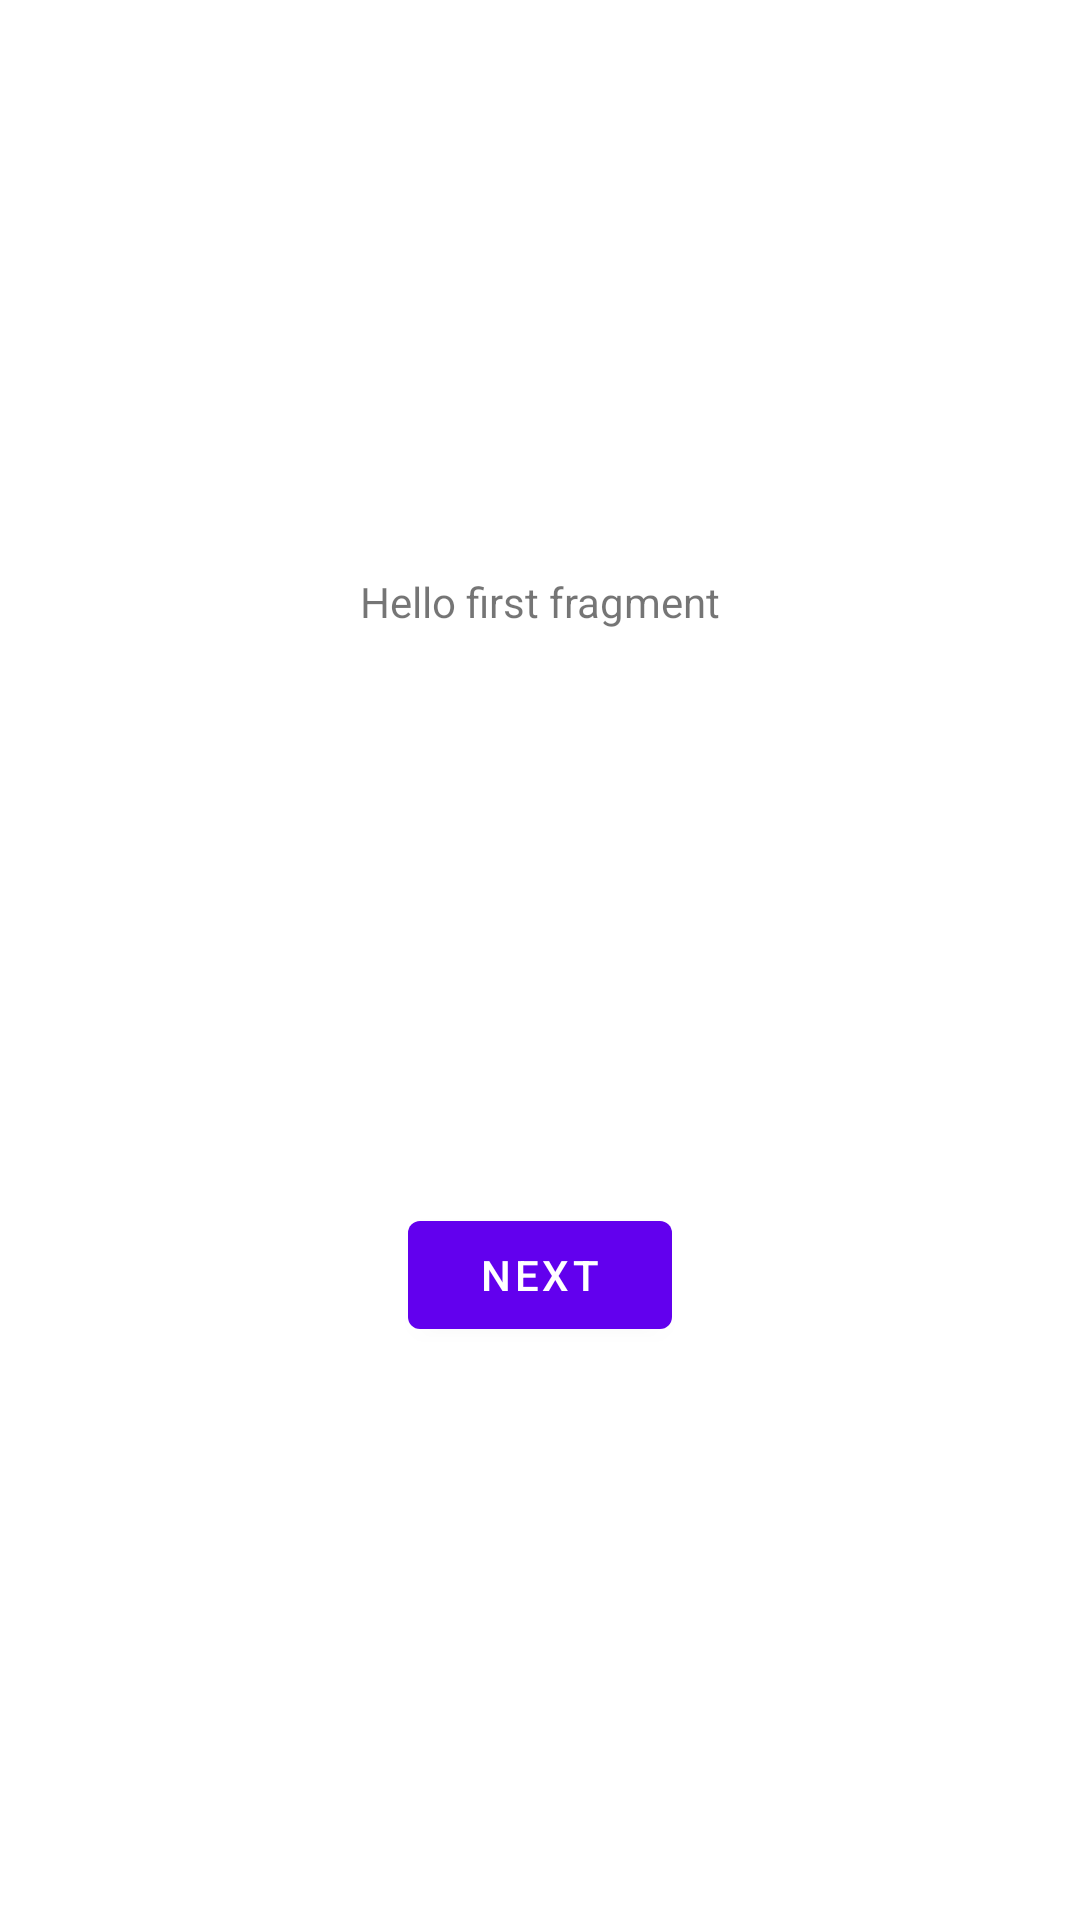

Write the Android layout XML for this screen, with the resource values it uses.
<!-- AndroidManifest.xml: activity theme Theme.JetSunshine.NoActionBar -->
<!-- res/layout/fragment_main.xml -->
<?xml version="1.0" encoding="utf-8"?>
<androidx.constraintlayout.widget.ConstraintLayout xmlns:android="http://schemas.android.com/apk/res/android"
    xmlns:app="http://schemas.android.com/apk/res-auto"
    xmlns:tools="http://schemas.android.com/tools"
    android:layout_width="match_parent"
    android:layout_height="match_parent"
    tools:context=".ui.fragment.MainFragment">

    <TextView
        android:id="@+id/textview_first"
        android:layout_width="wrap_content"
        android:layout_height="wrap_content"
        android:text="@string/hello_first_fragment"
        app:layout_constraintBottom_toTopOf="@id/button_first"
        app:layout_constraintEnd_toEndOf="parent"
        app:layout_constraintStart_toStartOf="parent"
        app:layout_constraintTop_toTopOf="parent" />

    <Button
        android:id="@+id/button_first"
        android:layout_width="wrap_content"
        android:layout_height="wrap_content"
        android:text="@string/next"
        app:layout_constraintBottom_toBottomOf="parent"
        app:layout_constraintEnd_toEndOf="parent"
        app:layout_constraintStart_toStartOf="parent"
        app:layout_constraintTop_toBottomOf="@id/textview_first" />
</androidx.constraintlayout.widget.ConstraintLayout>
<!-- resources referenced by this layout -->
<resources>
  <string name="hello_first_fragment">Hello first fragment</string>
  <string name="next">Next</string>
  <style name="Theme.JetSunshine.NoActionBar">
          <item name="windowActionBar">false</item>
          <item name="windowNoTitle">true</item>
      </style>
</resources>
